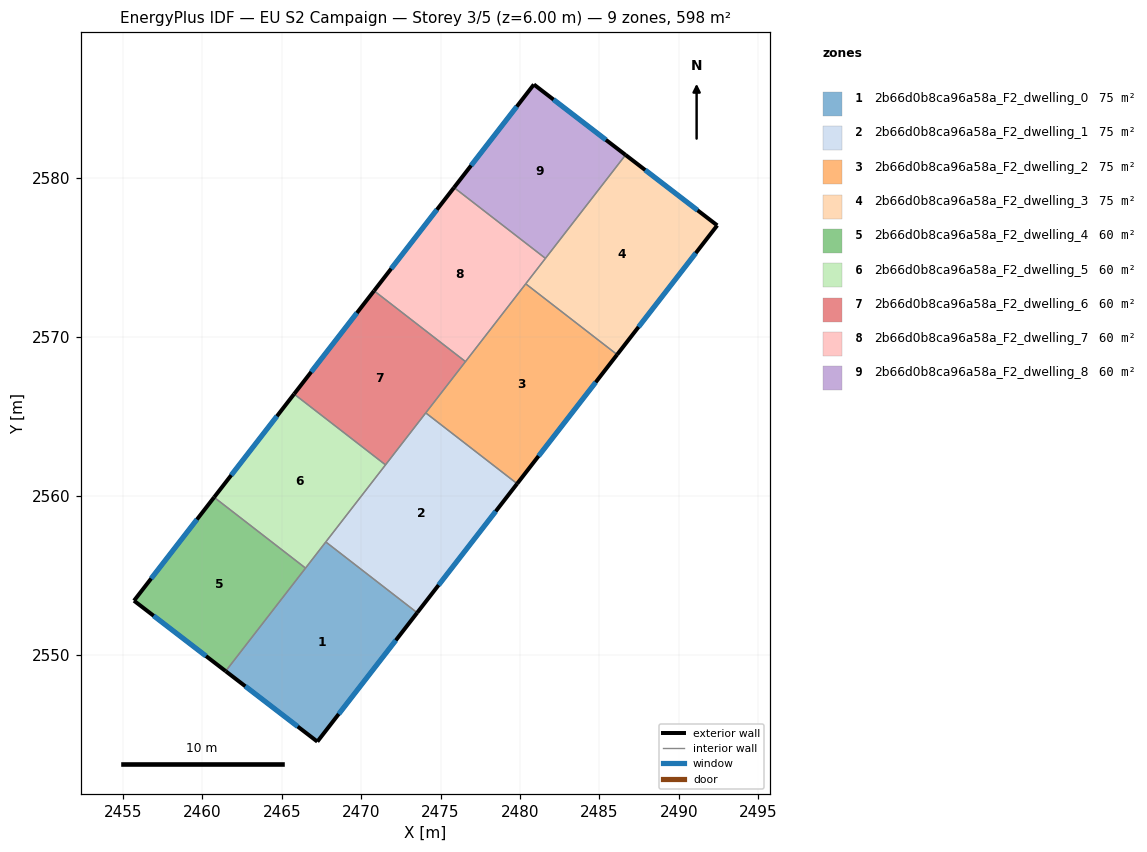
=== STOREY PLAN SPEC (per zone: floor XY polygon, exterior-wall plan segments, windows/doors) ===
zone 1: 2b66d0b8ca96a58a_F2_dwelling_0  (74.8 m²)
  floor: (2473.53, 2552.63) (2467.24, 2544.52) (2461.47, 2548.96) (2467.77, 2557.09)
  exterior wall: (2467.24, 2544.52) – (2473.53, 2552.63)  [10.3 m]
    window: (2468.59, 2546.26) – (2472.18, 2550.90)  [10.1 m²]
  exterior wall: (2461.47, 2548.96) – (2467.24, 2544.52)  [7.3 m]
    window: (2462.71, 2548.01) – (2466.01, 2545.47)  [7.1 m²]
  interior walls: 3
zone 2: 2b66d0b8ca96a58a_F2_dwelling_1  (74.8 m²)
  floor: (2479.82, 2560.76) (2473.53, 2552.63) (2467.77, 2557.09) (2474.07, 2565.21)
  exterior wall: (2473.53, 2552.63) – (2479.82, 2560.76)  [10.3 m]
    window: (2474.87, 2554.37) – (2478.47, 2559.02)  [10.1 m²]
  interior walls: 4
zone 3: 2b66d0b8ca96a58a_F2_dwelling_2  (74.8 m²)
  floor: (2486.11, 2568.88) (2479.82, 2560.76) (2474.07, 2565.21) (2480.36, 2573.34)
  exterior wall: (2479.82, 2560.76) – (2486.11, 2568.88)  [10.3 m]
    window: (2481.17, 2562.50) – (2484.77, 2567.14)  [10.1 m²]
  interior walls: 4
zone 4: 2b66d0b8ca96a58a_F2_dwelling_3  (74.8 m²)
  floor: (2492.41, 2577.02) (2486.11, 2568.88) (2480.36, 2573.34) (2486.64, 2581.45)
  exterior wall: (2492.41, 2577.02) – (2486.64, 2581.45)  [7.3 m]
    window: (2491.18, 2577.97) – (2487.88, 2580.50)  [7.1 m²]
  exterior wall: (2486.11, 2568.88) – (2492.41, 2577.02)  [10.3 m]
    window: (2487.46, 2570.63) – (2491.07, 2575.28)  [10.1 m²]
  interior walls: 3
zone 5: 2b66d0b8ca96a58a_F2_dwelling_4  (59.8 m²)
  floor: (2466.50, 2555.45) (2461.47, 2548.96) (2455.70, 2553.39) (2460.74, 2559.90)
  exterior wall: (2455.70, 2553.39) – (2461.47, 2548.96)  [7.3 m]
    window: (2456.94, 2552.44) – (2460.24, 2549.91)  [7.1 m²]
  exterior wall: (2460.74, 2559.90) – (2455.70, 2553.39)  [8.2 m]
    window: (2459.66, 2558.51) – (2456.78, 2554.79)  [8.1 m²]
  interior walls: 2
zone 6: 2b66d0b8ca96a58a_F2_dwelling_5  (59.8 m²)
  floor: (2471.53, 2561.94) (2466.50, 2555.45) (2460.74, 2559.90) (2465.78, 2566.40)
  exterior wall: (2465.78, 2566.40) – (2460.74, 2559.90)  [8.2 m]
    window: (2464.70, 2565.01) – (2461.82, 2561.29)  [8.1 m²]
  interior walls: 4
zone 7: 2b66d0b8ca96a58a_F2_dwelling_6  (59.8 m²)
  floor: (2476.57, 2568.44) (2471.53, 2561.94) (2465.78, 2566.40) (2470.81, 2572.90)
  exterior wall: (2470.81, 2572.90) – (2465.78, 2566.40)  [8.2 m]
    window: (2469.73, 2571.51) – (2466.86, 2567.79)  [8.1 m²]
  interior walls: 4
zone 8: 2b66d0b8ca96a58a_F2_dwelling_7  (59.8 m²)
  floor: (2481.60, 2574.94) (2476.57, 2568.44) (2470.81, 2572.90) (2475.85, 2579.40)
  exterior wall: (2475.85, 2579.40) – (2470.81, 2572.90)  [8.2 m]
    window: (2474.77, 2578.01) – (2471.89, 2574.29)  [8.1 m²]
  interior walls: 4
zone 9: 2b66d0b8ca96a58a_F2_dwelling_8  (59.8 m²)
  floor: (2486.64, 2581.45) (2481.60, 2574.94) (2475.85, 2579.40) (2480.87, 2585.89)
  exterior wall: (2480.87, 2585.89) – (2475.85, 2579.40)  [8.2 m]
    window: (2479.80, 2584.50) – (2476.92, 2580.79)  [8.0 m²]
  exterior wall: (2486.64, 2581.45) – (2480.87, 2585.89)  [7.3 m]
    window: (2485.41, 2582.40) – (2482.11, 2584.94)  [7.1 m²]
  interior walls: 2

=== DERIVED (storey summary) ===
Building: EU S2 Campaign
Storey: 3 of 5  (floor level z = 6.00 m)
Storey gross floor area: 598.4 m²
Zones on this storey: 9
  - 2b66d0b8ca96a58a_F2_dwelling_0: floor 74.8 m²; exterior wall 17.5 m (52.6 m²); 2 window(s) 17.2 m²; WWR 32.7%
  - 2b66d0b8ca96a58a_F2_dwelling_1: floor 74.8 m²; exterior wall 10.3 m (30.8 m²); 1 window(s) 10.1 m²; WWR 32.7%
  - 2b66d0b8ca96a58a_F2_dwelling_2: floor 74.8 m²; exterior wall 10.3 m (30.8 m²); 1 window(s) 10.1 m²; WWR 32.7%
  - 2b66d0b8ca96a58a_F2_dwelling_3: floor 74.8 m²; exterior wall 17.6 m (52.7 m²); 2 window(s) 17.2 m²; WWR 32.7%
  - 2b66d0b8ca96a58a_F2_dwelling_4: floor 59.8 m²; exterior wall 15.5 m (46.5 m²); 2 window(s) 15.2 m²; WWR 32.7%
  - 2b66d0b8ca96a58a_F2_dwelling_5: floor 59.8 m²; exterior wall 8.2 m (24.7 m²); 1 window(s) 8.1 m²; WWR 32.7%
  - 2b66d0b8ca96a58a_F2_dwelling_6: floor 59.8 m²; exterior wall 8.2 m (24.7 m²); 1 window(s) 8.1 m²; WWR 32.7%
  - 2b66d0b8ca96a58a_F2_dwelling_7: floor 59.8 m²; exterior wall 8.2 m (24.7 m²); 1 window(s) 8.1 m²; WWR 32.7%
  - 2b66d0b8ca96a58a_F2_dwelling_8: floor 59.8 m²; exterior wall 15.5 m (46.5 m²); 2 window(s) 15.2 m²; WWR 32.7%
Zone adjacency (shared interzone walls):
  - 2b66d0b8ca96a58a_F2_dwelling_0 ↔ 2b66d0b8ca96a58a_F2_dwelling_1
  - 2b66d0b8ca96a58a_F2_dwelling_0 ↔ 2b66d0b8ca96a58a_F2_dwelling_4
  - 2b66d0b8ca96a58a_F2_dwelling_0 ↔ 2b66d0b8ca96a58a_F2_dwelling_5
  - 2b66d0b8ca96a58a_F2_dwelling_1 ↔ 2b66d0b8ca96a58a_F2_dwelling_2
  - 2b66d0b8ca96a58a_F2_dwelling_1 ↔ 2b66d0b8ca96a58a_F2_dwelling_5
  - 2b66d0b8ca96a58a_F2_dwelling_1 ↔ 2b66d0b8ca96a58a_F2_dwelling_6
  - 2b66d0b8ca96a58a_F2_dwelling_2 ↔ 2b66d0b8ca96a58a_F2_dwelling_3
  - 2b66d0b8ca96a58a_F2_dwelling_2 ↔ 2b66d0b8ca96a58a_F2_dwelling_6
  - 2b66d0b8ca96a58a_F2_dwelling_2 ↔ 2b66d0b8ca96a58a_F2_dwelling_7
  - 2b66d0b8ca96a58a_F2_dwelling_3 ↔ 2b66d0b8ca96a58a_F2_dwelling_7
  - 2b66d0b8ca96a58a_F2_dwelling_3 ↔ 2b66d0b8ca96a58a_F2_dwelling_8
  - 2b66d0b8ca96a58a_F2_dwelling_4 ↔ 2b66d0b8ca96a58a_F2_dwelling_5
  - 2b66d0b8ca96a58a_F2_dwelling_5 ↔ 2b66d0b8ca96a58a_F2_dwelling_6
  - 2b66d0b8ca96a58a_F2_dwelling_6 ↔ 2b66d0b8ca96a58a_F2_dwelling_7
  - 2b66d0b8ca96a58a_F2_dwelling_7 ↔ 2b66d0b8ca96a58a_F2_dwelling_8